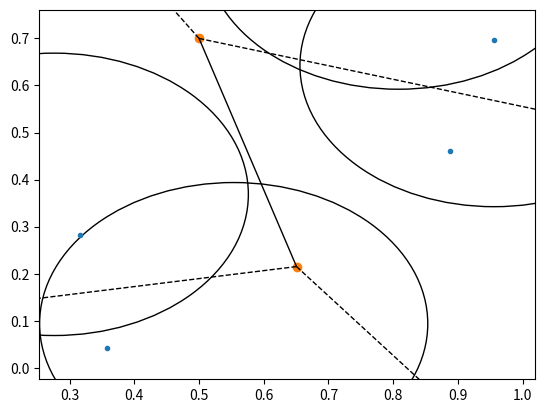

Reproduce this figure in Python.
import numpy as np
from scipy.spatial import Voronoi, voronoi_plot_2d
import matplotlib.pyplot as plt
import random

# Définition de la grille de points
n_points = 4
points = np.random.rand(n_points, 2)

# Définition des positions des robots
n_robots = 4
robot_positions = np.random.rand(n_robots, 2)

# Détermination des cellules de Voronoi pour chaque robot
cell_regions = []
for i in range(len(robot_positions)):
    distances = np.sqrt((points[:, 0] - robot_positions[i][0])**2 + (points[:, 1] - robot_positions[i][1])**2)
    indices = np.argsort(distances)
    region = Voronoi(points[indices[:5]]).regions
    cell_regions.append(region)

# Définition des portées de détection des robots
detection_range = 0.3

# Assignation des cellules à chaque robot
assigned_cells = [[] for i in range(len(robot_positions))]
for i in range(n_points):
    distances = np.sqrt((points[i][0] - robot_positions[:, 0])**2 + (points[i][1] - robot_positions[:, 1])**2)
    for j in range(n_robots):
        if distances[j] < detection_range:
            assigned_cells[j].append(i)

# Calcul des trajectoires pour chaque robot
trajectories = []
for i in range(len(robot_positions)):
    current_pos = robot_positions[i]
    cells_to_cover = assigned_cells[i]
    trajectory = []
    while cells_to_cover:
        distances = np.sqrt((points[cells_to_cover, 0] - current_pos[0])**2 + (points[cells_to_cover, 1] - current_pos[1])**2)
        index = np.argmin(distances)
        trajectory.append(cells_to_cover[index])
        current_pos = points[cells_to_cover[index]]
        cells_to_cover.pop(index)
    trajectories.append(trajectory)

# Initialisation de l'affichage graphique
fig, ax = plt.subplots()
vor = voronoi_plot_2d(Voronoi(points), ax=ax)
robot_plots = [ax.plot([], [], 'o', markersize=10)[0] for i in range(len(robot_positions))]
circle_plots = [ax.add_patch(plt.Circle((robot_positions[i][0], robot_positions[i][1]), detection_range, fill=False)) for i in range(len(robot_positions))]

# Simulation du mouvement des robots pour couvrir les cellules
time_step = 0.1
n_iterations = 1000
for i in range(n_iterations):
    # Vérifier si les robots sont positionnés de manière optimale
    distances = np.min(np.sqrt((points[:, None, 0] - robot_positions[:, 0])**2 + (points[:, None, 1] - robot_positions[:, 1])**2), axis=1)
    if np.all(distances < detection_range):
        break
    
    for j in range(len(robot_positions)):
        if trajectories[j]:
            next_point = trajectories[j][0]
            direction = points[next_point] - robot_positions[j]
            if np.linalg.norm(direction) < 0.01:
                trajectories[j].pop(0)
            else:
                robot_positions[j] += direction * time_step
        robot_plots[j].set_xdata(robot_positions[j][0])
        robot_plots[j].set_ydata(robot_positions[j][1])
        circle_plots[j].center = robot_positions[j]
    plt.pause(0.001)
    

    
plt.show()
